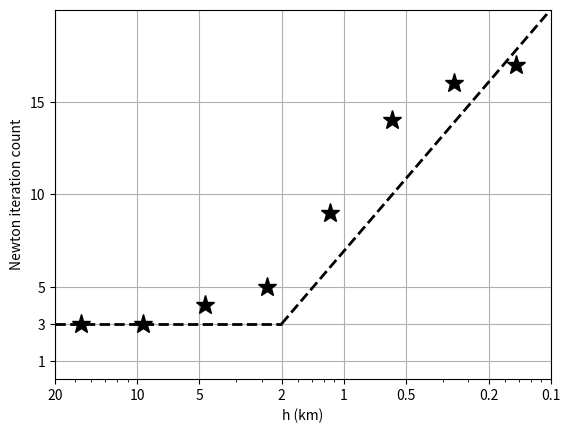
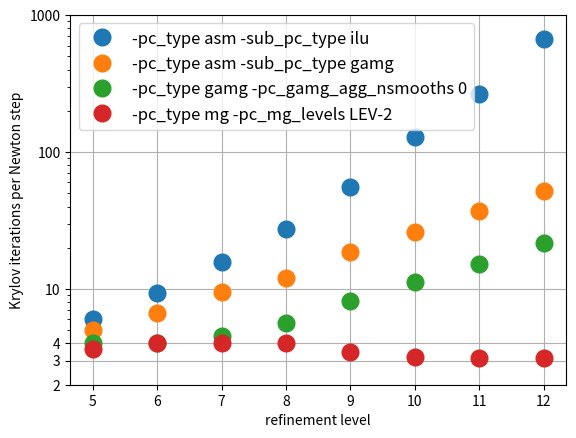
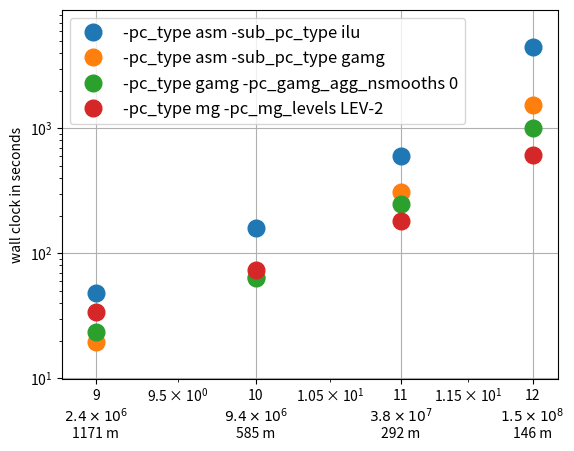

Write Python code to recreate these figures, in order.
#!/usr/bin/env python

# from -log_view, look at time spent in:
#   SNESFunctionEval
#   SNESJacobianEval
#   PCSetUp
#   PCApply
# (latter two esp interesting form gamg vs mv vs ilu

# we see the success of gamg and mg as the number of Krylov iterations is nearly

# the issue, as much as any other, is seen in the increase in Newton iterations,
# but this is from the moving free boundary:  the Halfar solution margin moves
# 975m ~~ 1km in the 10 year run, so we expect to see Newton iteration count
# start to rise as refinement approaches 1km, and then have the count be a
# small constant plus something proportional to (1 km)/(dx km); this is about what we see

import numpy as np
import matplotlib.pyplot as plt

# see study.slurm for run script

# the base run
basic = "./ice -ice_verif 2 -ts_type beuler -ice_tf 10.0 -ice_dtinit 10.0 -snes_monitor -snes_converged_reason -ksp_converged_reason -ice_dtlimits"

# diffusive time-step limit function only of resolution here; note V=0 in Halfar so no CFL
dtD = { 96 : 1.76418,
        192 : 0.44521,
        384 : 0.11185,
        768 : 0.02803,
        1536 : 0.00702,
        3072 : 0.00176,
        6144 : 0.00044,
        12288 : 0.00011 }

# results is a big dictionary:
#   'name' : (options, [[mx, kspsum, snes, time], ...])
results = {
'asm-ilu' : ('-pc_type asm -sub_pc_type ilu',
   [[96, 18, 3, 16.610],
    [192, 28, 3, 17.962],
    [384, 63, 4, 19.605],
    [768, 136, 5, 21.332],
    [1536, 502, 9, 47.697],
    [3072, 1948, 15, 158.640],
    [6144, 4506, 17, 598.791],
    [12288, 12047, 18, 4445.175]]),
'asm-gamg' : ('-pc_type asm -sub_pc_type gamg',
   [[96, 15, 3, 19.903],
    [192, 20, 3, 12.866],
    [384, 38, 4, 12.982],
    [768, 60, 5, 13.500],
    [1536, 168, 9, 19.550],
    [3072, 367, 14, 64.882],
    [6144, 594, 16, 308.042],
    [12288, 876, 17, 1548.099]]),
'gamg-ns0' : ('-pc_type gamg -pc_gamg_agg_nsmooths 0',
   [[96, 12, 3, 19.852],
    [192, 12, 3, 13.332],
    [384, 18, 4, 14.756],
    [768, 28, 5, 14.580],
    [1536, 74, 9, 23.376],
    [3072, 158, 14, 63.423],
    [6144, 245, 16, 248.568],
    [12288, 366, 17, 999.116]]),
'mg' : ('-pc_type mg -pc_mg_levels LEV-2',
   [[96, 11, 3, 45.077],
    [192, 12, 3, 42.009],
    [384, 16, 4, 52.348],
    [768, 20, 5, 38.503],
    [1536, 31, 9, 34.031],
    [3072, 45, 14, 73.338],
    [6144, 50, 16, 179.758],
    [12288, 53, 17, 616.286]]),
'mg-N-1' : ('-pc_type mg -pc_mg_levels LEV-1',
   [[96, 11, 3, 42.765],
    [192, 12, 3, 34.736],
    [384, 16, 4, 59.778],
    [768, 20, 5, 82.584],
    [1536, 31, 9, 140.789],
    [3072, 45, 14, 299.176],
    [6144, 50, 16, 460.106],
    [12288, 53, 17, 1118.143]])
}

usekeys = ['asm-ilu','asm-gamg','gamg-ns0','mg']
lev = [5,6,7,8,9,10,11,12]
L = 1800.0e3

plt.figure(1)
data = np.array(results['mg'][1])
mx = data[:,0]
h = L / mx
snes = data[:,2]
plt.semilogx(1000.0 / h,snes,'k*',ms=14)  # vs 975m
plt.semilogx([0.04,0.5],[3.0,3.0],'k--',lw=2.0)
plt.semilogx([0.5,10.0],[3.0,20.0],'k--',lw=2.0)
plt.grid('on')
plt.xlabel('h (km)')
plt.ylabel('Newton iteration count')
plt.xticks([0.04,0.1,0.2,0.5,1.0,2.0,5.0,10.0],['20','10','5','2','1','0.5','0.2','0.1'])
plt.yticks([1, 3, 5, 10, 15],['1', '3','5','10','15'])
plt.axis([0.04,10.0,0.0,20.0])
plt.savefig('newtoniters.pdf',bbox_inches='tight')

plt.figure(2)
for method in usekeys:
    options = results[method][0]
    data = np.array(results[method][1])
    kspsum = data[:,1]
    snes = data[:,2]
    plt.semilogy(lev,kspsum / snes,'o',ms=12,label=options)
plt.grid('on')
plt.xlabel('refinement level')
plt.ylabel('Krylov iterations per Newton step')
plt.yticks([2, 3, 4, 10, 100, 1000],['2','3','4','10','100','1000'])
plt.legend(fontsize=12,loc='upper left')
plt.savefig('pcksppernewton.pdf',bbox_inches='tight')

plt.figure(3)
times = []
for method in usekeys:
    options = results[method][0]
    data = np.array(results[method][1])
    mx = data[4:,0]
    time = data[4:,3]
    times = times + list(time)
    m = mx * mx  # number of degrees of freedom
    plt.loglog(lev[4:],time,'o',ms=12,label=options)
    #plt.loglog(lev,(1.0e3 * time / m) / snes,'s',ms=10,label='time (ms) per DOF per Newton')
plt.axis([8.8,12.2,min(times)/2.0,2.0*max(times)])
plt.grid('on')
xlabeldof = []
L = 1800.000e3
dof = [r'$2.4\times 10^6$', r'$9.4\times 10^6$', r'$3.8\times 10^7$', r'$1.5\times 10^8$']
for k in range(4):
    dx = int(L / (3 * 2**lev[4+k]))
    xlabeldof += ['%d\n%s\n%d m' % (lev[4+k],dof[k],dx)]
plt.xticks(lev[4:],xlabeldof)
plt.ylabel('wall clock in seconds')
plt.legend(fontsize=12,loc='upper left')
plt.savefig('pctime.pdf',bbox_inches='tight')

#plt.show()

